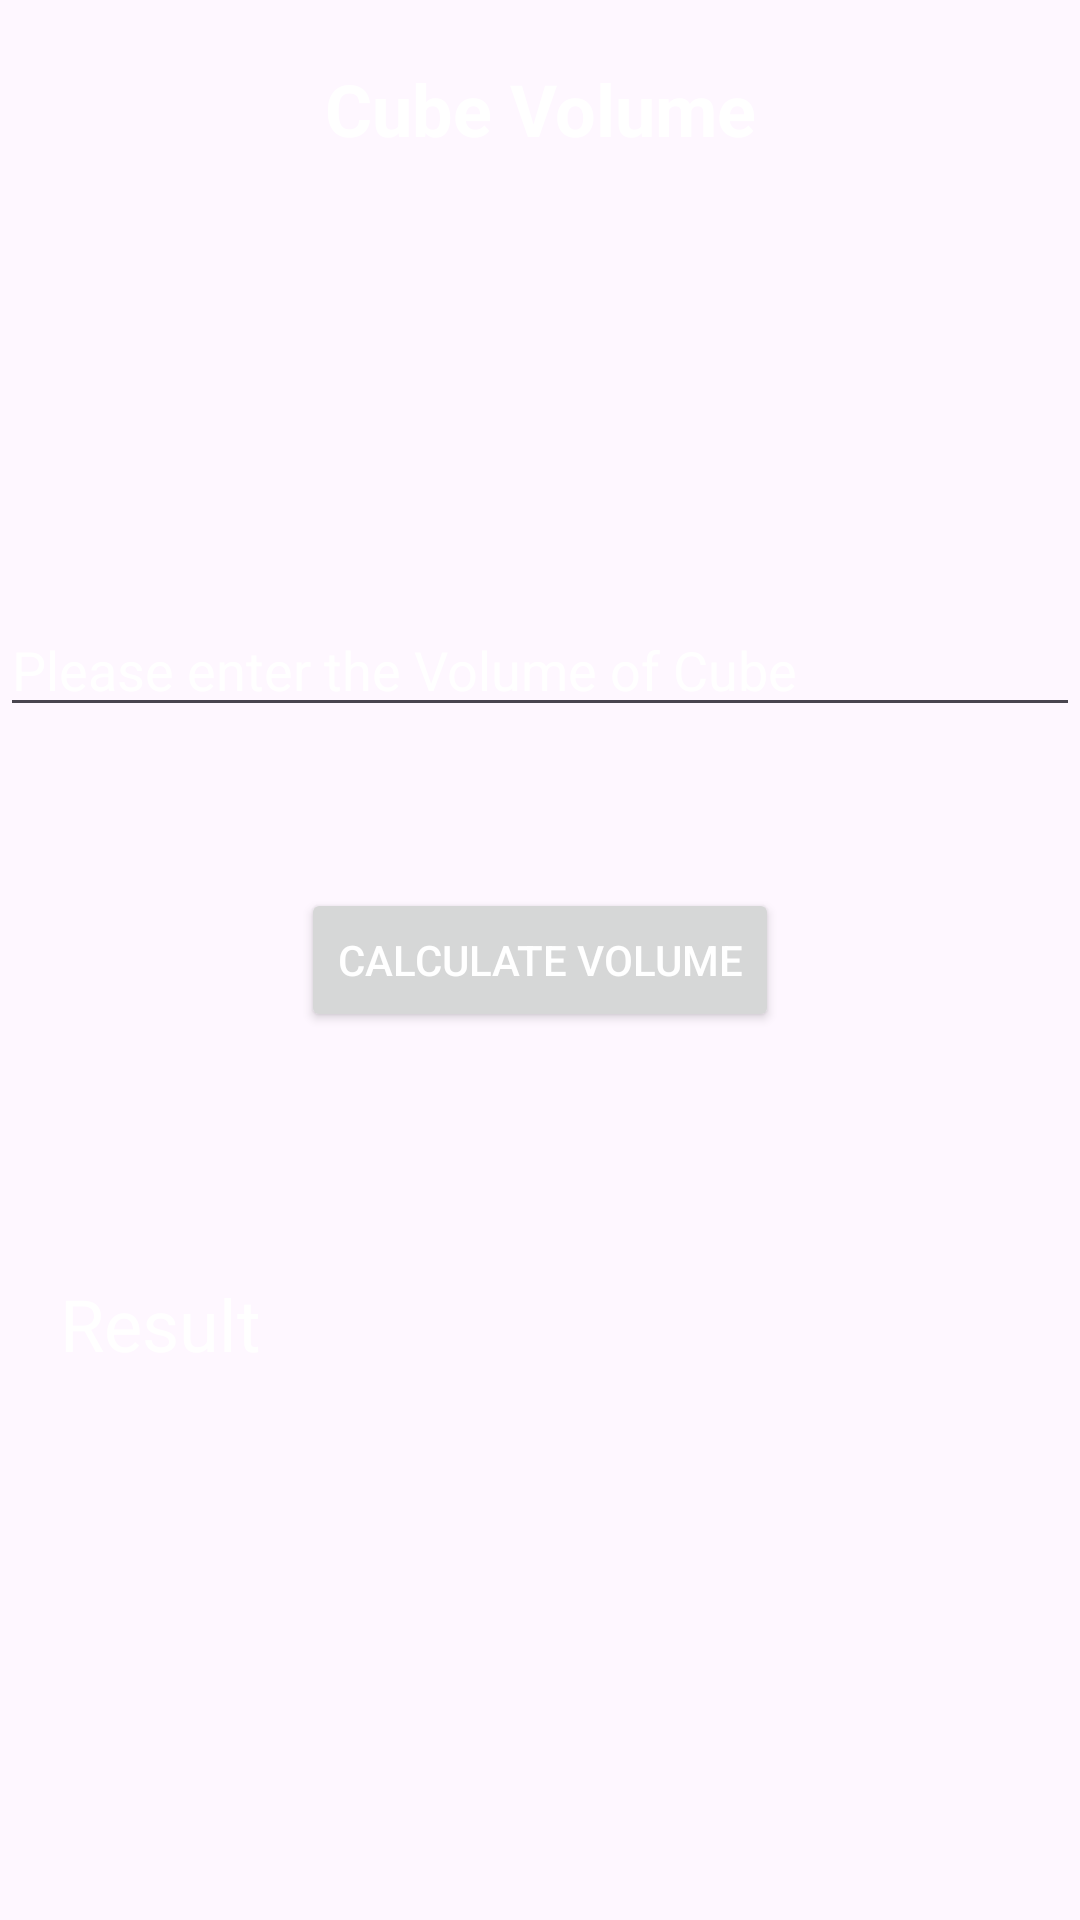

Android layout source for this screen:
<!-- AndroidManifest.xml: application theme Theme.Volume_Calculator_App -->
<!-- res/layout/activity_cube.xml -->
<?xml version="1.0" encoding="utf-8"?>
<androidx.constraintlayout.widget.ConstraintLayout xmlns:android="http://schemas.android.com/apk/res/android"
    xmlns:app="http://schemas.android.com/apk/res-auto"
    xmlns:tools="http://schemas.android.com/tools"
    android:id="@+id/main"
    android:layout_width="match_parent"
    android:layout_height="match_parent"
    android:background="@drawable/back2"
    tools:context=".Cube">

    <TextView
        android:id="@+id/textView6"
        android:layout_width="0dp"
        android:layout_height="wrap_content"
        android:layout_marginTop="20dp"
        android:text="Cube Volume"
        android:textAlignment="center"
        android:textColor="@color/white"
        android:textSize="24sp"
        android:textStyle="bold"
        app:layout_constraintEnd_toEndOf="parent"
        app:layout_constraintStart_toStartOf="parent"
        app:layout_constraintTop_toTopOf="parent" />

    <EditText
        android:id="@+id/editText_cube"
        android:layout_width="match_parent"
        android:layout_height="wrap_content"
        android:layout_marginTop="201dp"
        android:hint="Please enter the Volume of Cube"
        android:textColorHint="@color/white"
        app:layout_constraintEnd_toEndOf="parent"
        app:layout_constraintStart_toStartOf="parent"
        app:layout_constraintTop_toTopOf="parent" />

    <TextView
        android:id="@+id/textView7"
        android:layout_width="0dp"
        android:layout_height="wrap_content"
        android:layout_margin="20dp"
        android:layout_marginStart="20dp"
        android:layout_marginTop="433dp"
        android:layout_marginEnd="20dp"
        android:layout_marginBottom="272dp"
        android:text="Result"
        android:textColor="@color/white"
        android:textSize="24sp"
        app:layout_constraintBottom_toBottomOf="parent"
        app:layout_constraintEnd_toEndOf="parent"
        app:layout_constraintStart_toStartOf="parent"
        app:layout_constraintTop_toBottomOf="@+id/editText_cube" />

    <Button
        android:id="@+id/btn3"
        android:layout_width="wrap_content"
        android:layout_height="wrap_content"
        android:text="Calculate Volume"
        android:textColor="@color/white"
        app:layout_constraintBottom_toBottomOf="parent"
        app:layout_constraintEnd_toEndOf="parent"
        app:layout_constraintStart_toStartOf="parent"
        app:layout_constraintTop_toTopOf="parent" />


</androidx.constraintlayout.widget.ConstraintLayout>
<!-- resources referenced by this layout -->
<resources>
  <style name="Theme.Volume_Calculator_App" parent="Base.Theme.Volume_Calculator_App" />
  <style name="Base.Theme.Volume_Calculator_App" parent="Theme.Material3.DayNight.NoActionBar">
          
          
      </style>
  <!-- not gathered from this repository: default colours our renderer supplied (Android Studio template values) -->
  <color name="white">#FFFFFFFF</color>
</resources>
